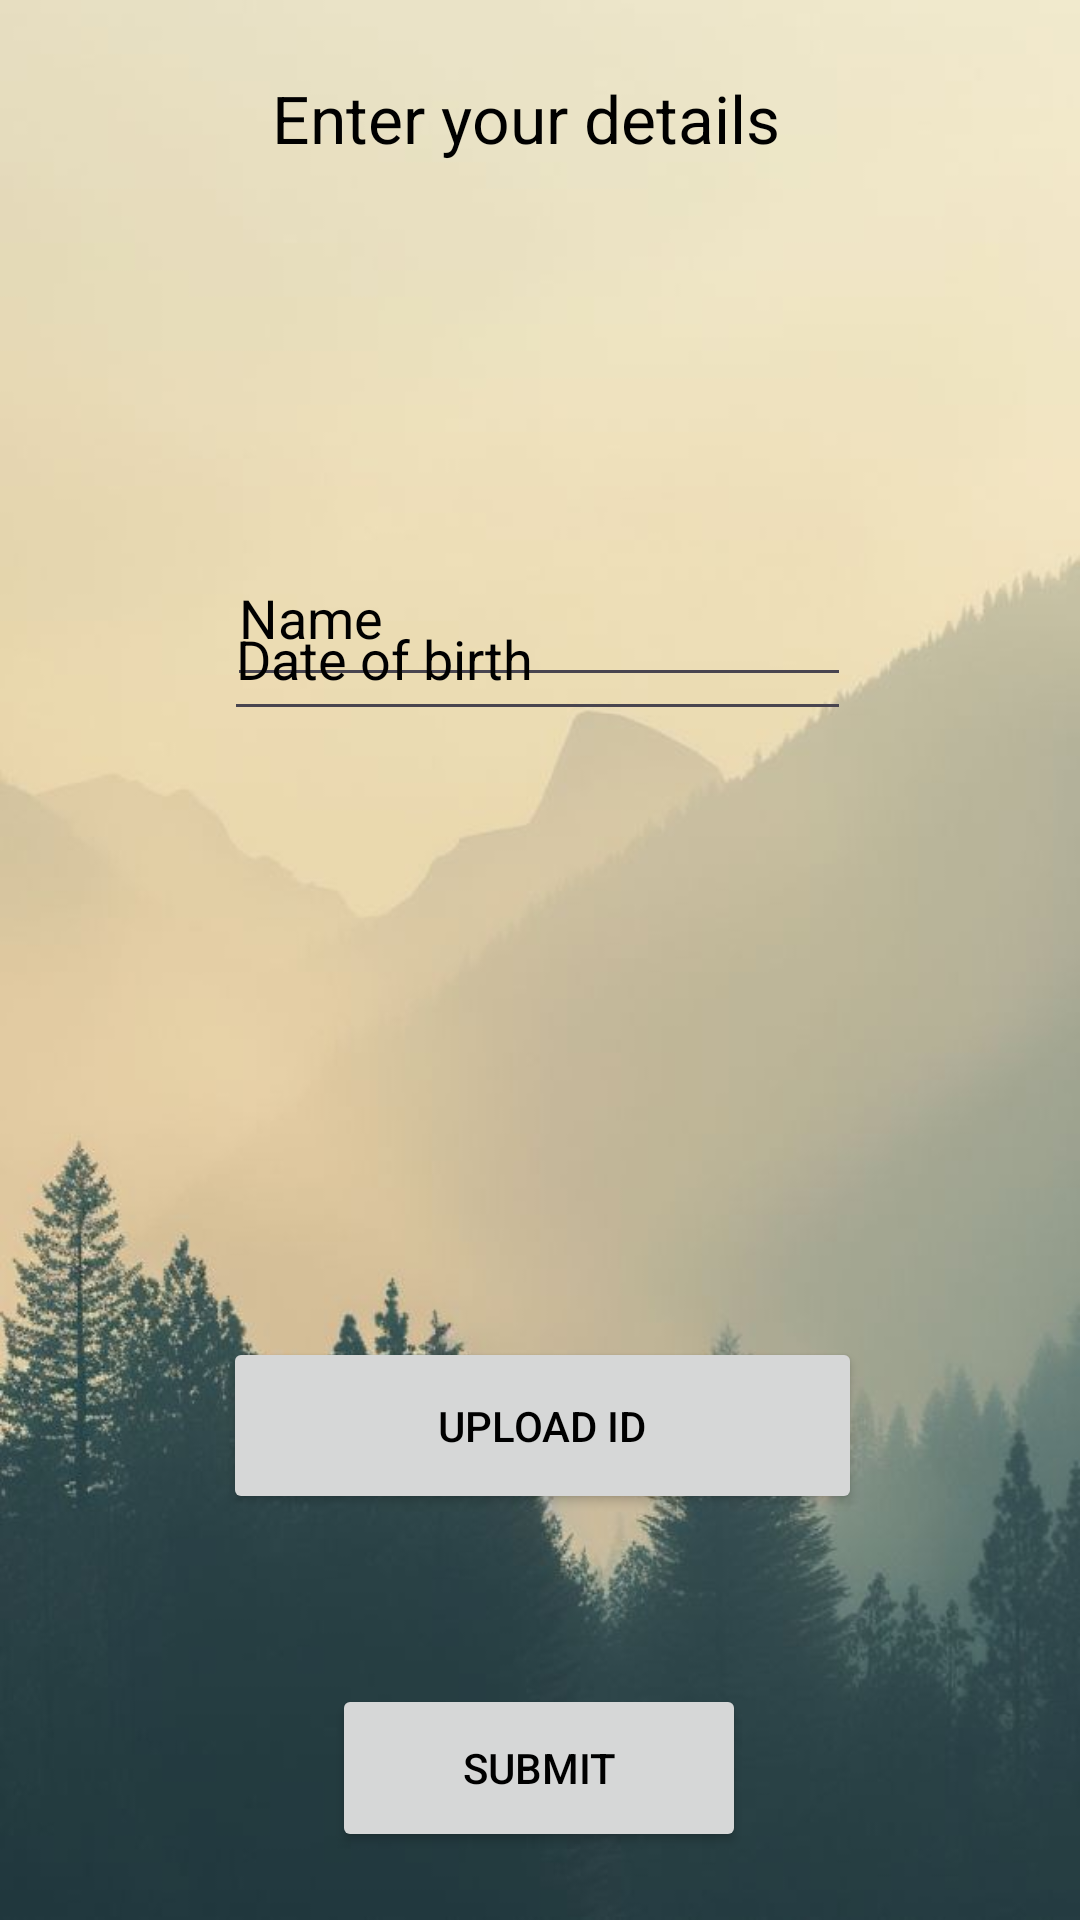

Reconstruct the res/layout file that produces this screen, plus the resources it refers to.
<!-- AndroidManifest.xml: application theme Theme.Computerproject -->
<!-- res/layout/activity_main.xml -->
<?xml version="1.0" encoding="utf-8"?>
<androidx.constraintlayout.widget.ConstraintLayout xmlns:android="http://schemas.android.com/apk/res/android"
    xmlns:app="http://schemas.android.com/apk/res-auto"
    xmlns:tools="http://schemas.android.com/tools"
    android:id="@+id/main"
    android:layout_width="match_parent"
    android:layout_height="match_parent"
    tools:context=".MainActivity">

    <ImageView
        android:id="@+id/imageView2"
        android:layout_width="0dp"
        android:layout_height="0dp"
        android:scaleType="fitXY"
        android:translationZ="-3dp"
        app:layout_constraintBottom_toBottomOf="parent"
        app:layout_constraintEnd_toEndOf="parent"
        app:layout_constraintStart_toStartOf="parent"
        app:layout_constraintTop_toTopOf="parent"
        app:srcCompat="@drawable/background"
        tools:srcCompat="@drawable/background" />

    <TextView
        android:id="@+id/enter_details_text"
        android:layout_width="179dp"
        android:layout_height="38dp"
        android:text="Enter your details"
        android:textAppearance="@style/TextAppearance.AppCompat.Large"
        android:textColor="@color/black"
        app:layout_constraintBottom_toBottomOf="parent"
        app:layout_constraintEnd_toEndOf="parent"
        app:layout_constraintStart_toStartOf="parent"
        app:layout_constraintTop_toTopOf="parent"
        app:layout_constraintVertical_bias="0.041" />

    <EditText
        android:id="@+id/editTextText"
        android:layout_width="208dp"
        android:layout_height="56dp"
        android:layout_marginTop="100dp"
        android:ems="10"
        android:hint="Name"
        android:inputType="text"
        android:textColor="@color/black"
        android:textColorHighlight="@color/black"
        android:textColorHint="@color/black"
        app:layout_constraintBottom_toTopOf="@+id/imageView"
        app:layout_constraintEnd_toEndOf="parent"
        app:layout_constraintHorizontal_bias="0.497"
        app:layout_constraintStart_toStartOf="parent"
        app:layout_constraintTop_toBottomOf="@+id/enter_details_text"
        app:layout_constraintVertical_bias="0.169" />

    <EditText
        android:id="@+id/editTextDate"
        android:layout_width="209dp"
        android:layout_height="51dp"
        android:layout_marginBottom="56dp"
        android:ems="10"
        android:hint="Date of birth"
        android:inputType="date"
        android:textColor="@color/black"
        android:textColorHighlight="@color/black"
        android:textColorHint="@color/black"
        app:layout_constraintBottom_toTopOf="@+id/imageView"
        app:layout_constraintEnd_toEndOf="parent"
        app:layout_constraintHorizontal_bias="0.495"
        app:layout_constraintStart_toStartOf="parent"
        app:layout_constraintTop_toTopOf="parent"
        app:layout_constraintVertical_bias="1.0" />

    <ImageView
        android:id="@+id/imageView"
        android:layout_width="210dp"
        android:layout_height="126dp"
        android:layout_marginBottom="20dp"
        app:layout_constraintBottom_toTopOf="@+id/upload_button"
        app:layout_constraintEnd_toEndOf="parent"
        app:layout_constraintHorizontal_bias="0.492"
        app:layout_constraintStart_toStartOf="parent"
        app:layout_constraintTop_toTopOf="parent"
        app:layout_constraintVertical_bias="1.0"
        tools:srcCompat="@tools:sample/avatars" />

    <Button
        android:id="@+id/upload_button"
        android:layout_width="213dp"
        android:layout_height="59dp"
        android:text="Upload ID"
        android:textColor="@color/black"
        app:layout_constraintBottom_toBottomOf="parent"
        app:layout_constraintEnd_toEndOf="parent"
        app:layout_constraintHorizontal_bias="0.505"
        app:layout_constraintStart_toStartOf="parent"
        app:layout_constraintTop_toTopOf="parent"
        app:layout_constraintVertical_bias="0.767" />

    <Button
        android:id="@+id/submit_button"
        android:layout_width="138dp"
        android:layout_height="56dp"
        android:text="Submit"
        android:textColor="@color/black"
        app:layout_constraintBottom_toBottomOf="parent"
        app:layout_constraintEnd_toEndOf="parent"
        app:layout_constraintHorizontal_bias="0.498"
        app:layout_constraintStart_toStartOf="parent"
        app:layout_constraintTop_toTopOf="parent"
        app:layout_constraintVertical_bias="0.961" />


</androidx.constraintlayout.widget.ConstraintLayout>
<!-- resources referenced by this layout -->
<resources>
  <!-- drawable background: jpg bitmap (drawable, 33767 bytes) -->
  <style name="Theme.Computerproject" parent="Base.Theme.Computerproject" />
  <style name="Base.Theme.Computerproject" parent="Theme.Material3.DayNight.NoActionBar">
          
          
      </style>
  <!-- not gathered from this repository: default colours our renderer supplied (Android Studio template values) -->
  <color name="black">#FF000000</color>
</resources>
